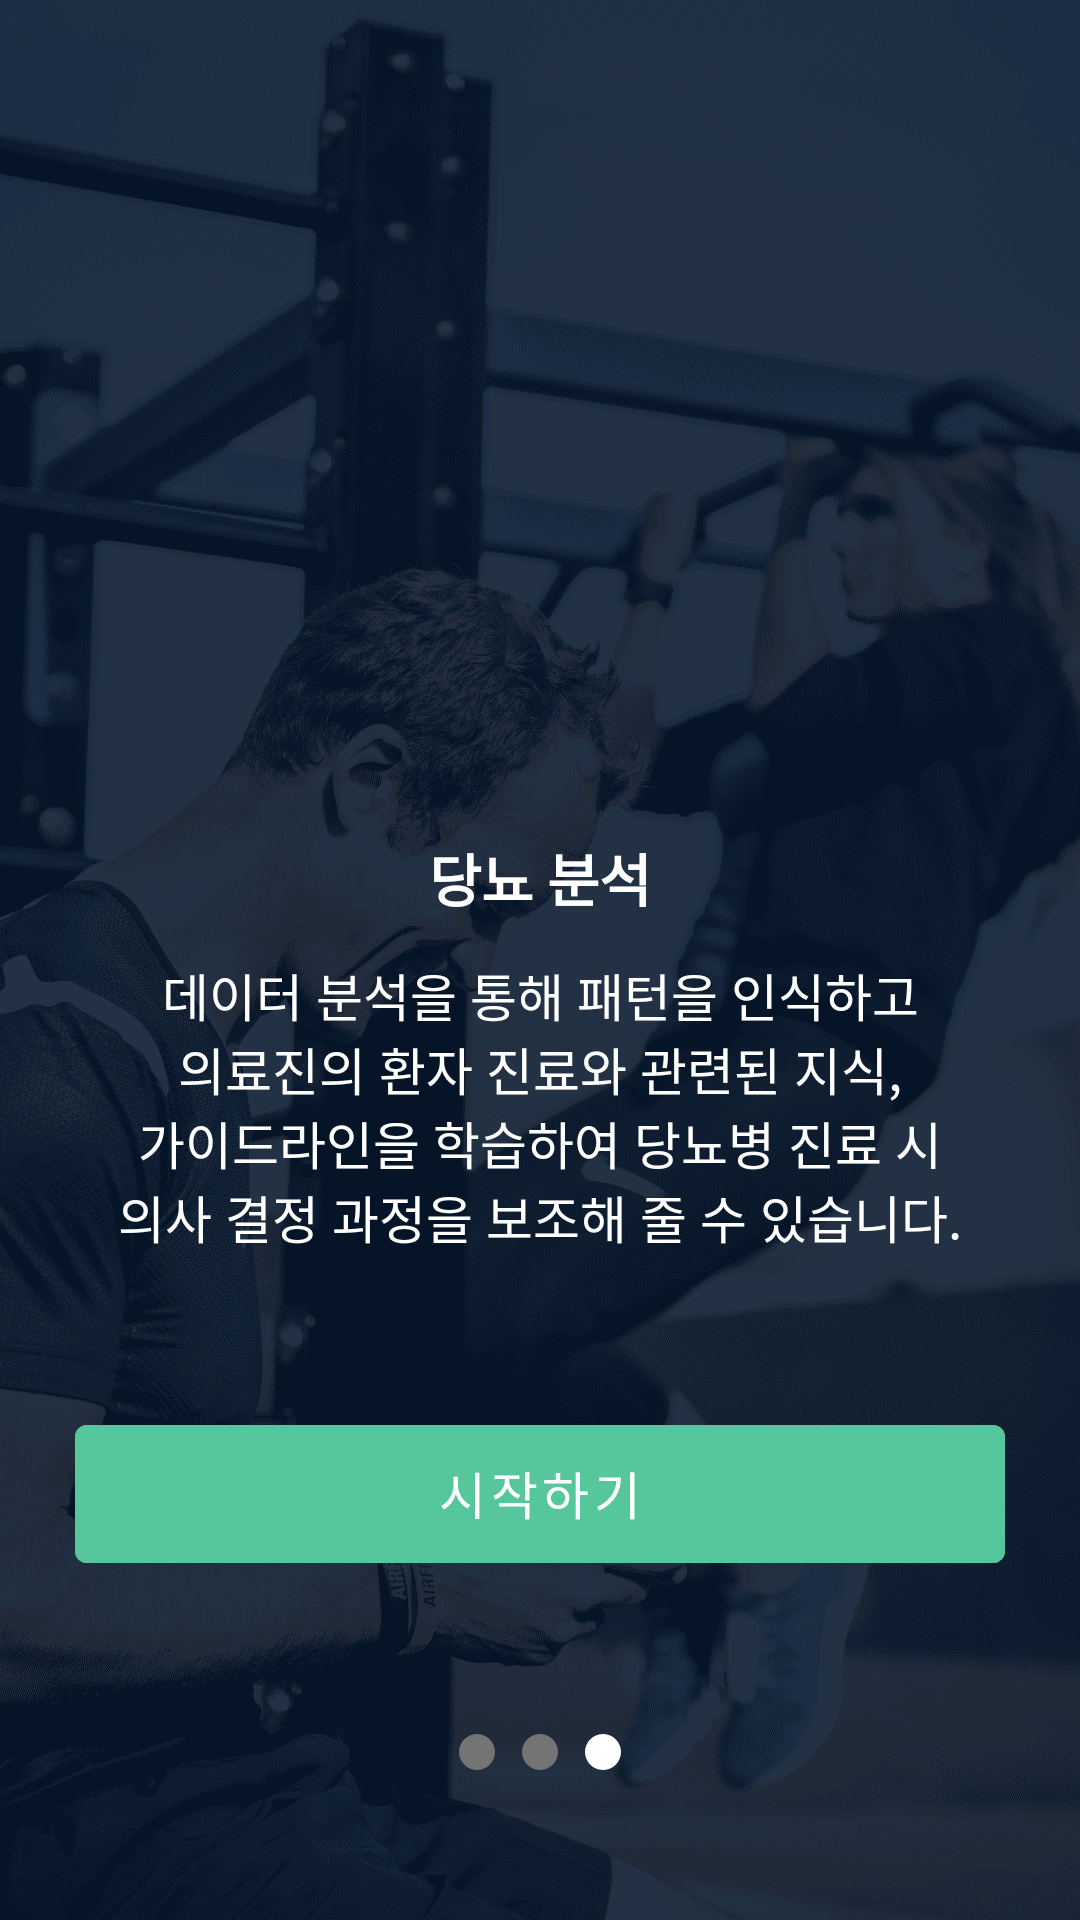

Layout XML and referenced resources for this Android screen:
<!-- AndroidManifest.xml: application theme Theme.UXN_AGMS.NoActionBar -->
<!-- res/layout/fragment_intro3.xml -->
<?xml version="1.0" encoding="utf-8"?>
<RelativeLayout xmlns:android="http://schemas.android.com/apk/res/android"
    xmlns:app="http://schemas.android.com/apk/res-auto"
    xmlns:tools="http://schemas.android.com/tools"
    android:layout_width="match_parent"
    android:layout_height="match_parent"
    android:background="@color/color_001B37"
    android:orientation="vertical">
    <ImageView
        android:scaleType="centerCrop"
        android:src="@drawable/intro_background_3"
        android:id="@+id/background_image_view"
        android:layout_width="match_parent"
        android:layout_height="match_parent" />

    <LinearLayout
        android:layout_marginBottom="50dp"
        android:layout_alignParentBottom="true"
        android:layout_centerHorizontal="true"
        android:id="@+id/wrap_dots"
        android:orientation="horizontal"
        android:layout_width="wrap_content"
        android:layout_height="wrap_content" >
        <ImageView
            android:layout_marginRight="@dimen/dot_padding"
            android:src="@drawable/circle_disabled"
            android:layout_width="@dimen/dot_size"
            android:layout_height="@dimen/dot_size" />
        <ImageView
            android:layout_marginRight="@dimen/dot_padding"
            android:src="@drawable/circle_disabled"
            android:layout_width="@dimen/dot_size"
            android:layout_height="@dimen/dot_size" />
        <ImageView

            android:src="@drawable/circle_active"
            android:layout_width="@dimen/dot_size"
            android:layout_height="@dimen/dot_size" />


    </LinearLayout>

    <com.google.android.material.button.MaterialButton
        android:id="@+id/start_button"
        android:layout_width="match_parent"
        android:layout_height="wrap_content"
        android:layout_above="@id/wrap_dots"
        android:layout_marginLeft="25dp"
        android:layout_marginRight="25dp"
        android:layout_marginBottom="51dp"
        android:backgroundTint="@color/color_56C79C"
        android:minHeight="44dp"
        android:paddingTop="10dp"
        android:paddingBottom="11dp"
        android:text="@string/button_start"
        android:textColor="@color/white"
        android:textSize="17sp" />

    <TextView
        android:id="@+id/intro_description"
        android:layout_width="wrap_content"
        android:layout_height="wrap_content"
        android:layout_above="@id/start_button"
        android:layout_centerHorizontal="true"
        android:layout_marginBottom="51dp"
        android:gravity="center"
        android:text="@string/intro3_description"
        android:textColor="@color/white"
        android:textSize="17sp" />

    <TextView
        android:id="@+id/app_version"
        android:layout_width="wrap_content"
        android:layout_height="wrap_content"
        android:layout_above="@id/intro_description"
        android:layout_centerHorizontal="true"
        android:layout_marginBottom="13dp"
        android:text="@string/title_glucose_analysis"
        android:textColor="@color/white"
        android:textSize="19sp"
        android:textStyle="bold" />


</RelativeLayout>
<!-- resources referenced by this layout -->
<resources>
  <color name="color_001B37">#001B37</color>
  <color name="color_56C79C">#56C79C</color>
  <color name="white">#FFFFFFFF</color>
  <dimen name="dot_padding">9dp</dimen>
  <dimen name="dot_size">12dp</dimen>
  <!-- drawable circle_active (drawable) -->
  <?xml version="1.0" encoding="utf-8"?>
  <shape
      xmlns:android="http://schemas.android.com/apk/res/android"
      android:shape="oval">
  
    <solid
        android:color="#ffffff"/>
  
    <size
        android:width="7dp"
        android:height="7dp"/>
  </shape>
  <!-- drawable circle_disabled (drawable) -->
  <?xml version="1.0" encoding="utf-8"?>
  <shape
      xmlns:android="http://schemas.android.com/apk/res/android"
      android:shape="oval">
  
    <solid
        android:color="#747474"/>
  
    <size
        android:width="7dp"
        android:height="7dp"/>
  </shape>
  <!-- drawable intro_background_3: png bitmap (drawable-xxxhdpi, 262781 bytes) -->
  <string name="button_start">시작하기</string>
  <string name="intro3_description">데이터 분석을 통해 패턴을 인식하고\n의료진의 환자 진료와 관련된 지식,\n가이드라인을 학습하여 당뇨병 진료 시\n의사 결정 과정을 보조해 줄 수 있습니다.</string>
  <string name="title_glucose_analysis">당뇨 분석</string>
  <style name="Theme.UXN_AGMS.NoActionBar">
          <item name="windowActionBar">false</item>
          <item name="windowNoTitle">true</item>
      </style>
</resources>
